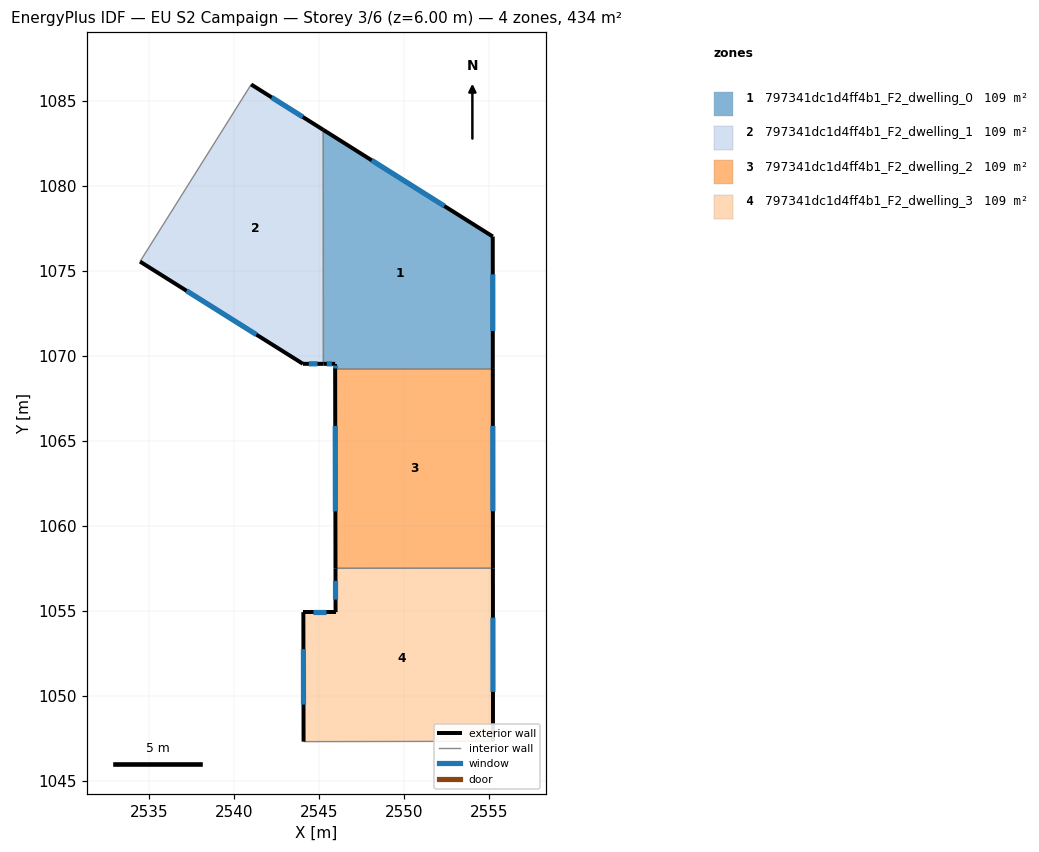
=== STOREY PLAN SPEC (per zone: floor XY polygon, exterior-wall plan segments, windows/doors) ===
zone 1: 797341dc1d4ff4b1_F2_dwelling_0  (108.6 m²)
  floor: (2555.20, 1077.01) (2555.21, 1069.22) (2545.94, 1069.22) (2545.94, 1069.52) (2545.25, 1069.52) (2545.24, 1083.28)
  exterior wall: (2555.20, 1077.01) – (2545.24, 1083.28)  [11.8 m]
    window: (2552.36, 1078.80) – (2548.09, 1081.49)  [6.5 m²]
  exterior wall: (2555.21, 1069.22) – (2555.20, 1077.01)  [7.8 m]
    window: (2555.21, 1071.45) – (2555.20, 1074.79)  [4.3 m²]
  exterior wall: (2545.94, 1069.52) – (2545.94, 1069.22)  [0.3 m]
    window: (2545.94, 1069.44) – (2545.94, 1069.31)  [0.2 m²]
  exterior wall: (2545.25, 1069.52) – (2545.94, 1069.52)  [0.7 m]
    window: (2545.44, 1069.52) – (2545.74, 1069.52)  [0.4 m²]
  interior walls: 2
zone 2: 797341dc1d4ff4b1_F2_dwelling_1  (108.6 m²)
  floor: (2545.24, 1083.28) (2545.25, 1069.52) (2544.04, 1069.52) (2534.46, 1075.54) (2541.00, 1085.95)
  exterior wall: (2545.24, 1083.28) – (2541.00, 1085.95)  [5.0 m]
    window: (2544.03, 1084.04) – (2542.21, 1085.19)  [2.8 m²]
  exterior wall: (2544.04, 1069.52) – (2545.25, 1069.52)  [1.2 m]
    window: (2544.39, 1069.52) – (2544.90, 1069.52)  [0.7 m²]
  exterior wall: (2534.46, 1075.54) – (2544.04, 1069.52)  [11.3 m]
    window: (2537.20, 1073.82) – (2541.31, 1071.24)  [6.2 m²]
  interior walls: 2
zone 3: 797341dc1d4ff4b1_F2_dwelling_2  (108.6 m²)
  floor: (2555.21, 1069.22) (2555.21, 1057.50) (2545.96, 1057.50) (2545.94, 1069.22)
  exterior wall: (2555.21, 1057.50) – (2555.21, 1069.22)  [11.7 m]
    window: (2555.21, 1060.85) – (2555.21, 1065.88)  [6.5 m²]
  exterior wall: (2545.94, 1069.22) – (2545.96, 1057.50)  [11.7 m]
    window: (2545.94, 1065.87) – (2545.95, 1060.85)  [6.5 m²]
  interior walls: 2
zone 4: 797341dc1d4ff4b1_F2_dwelling_3  (108.6 m²)
  floor: (2555.21, 1057.50) (2555.22, 1047.33) (2544.08, 1047.31) (2544.07, 1054.92) (2545.96, 1054.92) (2545.96, 1057.50)
  exterior wall: (2545.96, 1054.92) – (2544.07, 1054.92)  [1.9 m]
    window: (2545.42, 1054.92) – (2544.61, 1054.92)  [1.0 m²]
  exterior wall: (2545.96, 1057.50) – (2545.96, 1054.92)  [2.6 m]
    window: (2545.96, 1056.76) – (2545.96, 1055.66)  [1.4 m²]
  exterior wall: (2555.22, 1047.33) – (2555.21, 1057.50)  [10.2 m]
    window: (2555.22, 1050.24) – (2555.21, 1054.60)  [5.6 m²]
  exterior wall: (2544.07, 1054.92) – (2544.08, 1047.31)  [7.6 m]
    window: (2544.07, 1052.75) – (2544.08, 1049.49)  [4.2 m²]
  interior walls: 2

=== DERIVED (storey summary) ===
Building: EU S2 Campaign
Storey: 3 of 6  (floor level z = 6.00 m)
Storey gross floor area: 434.3 m²
Zones on this storey: 4
  - 797341dc1d4ff4b1_F2_dwelling_0: floor 108.6 m²; exterior wall 20.5 m (61.6 m²); 4 window(s) 11.3 m²; WWR 18.4%
  - 797341dc1d4ff4b1_F2_dwelling_1: floor 108.6 m²; exterior wall 17.5 m (52.6 m²); 3 window(s) 9.7 m²; WWR 18.4%
  - 797341dc1d4ff4b1_F2_dwelling_2: floor 108.6 m²; exterior wall 23.4 m (70.3 m²); 2 window(s) 12.9 m²; WWR 18.4%
  - 797341dc1d4ff4b1_F2_dwelling_3: floor 108.6 m²; exterior wall 22.3 m (66.8 m²); 4 window(s) 12.3 m²; WWR 18.4%
Zone adjacency (shared interzone walls):
  - 797341dc1d4ff4b1_F2_dwelling_0 ↔ 797341dc1d4ff4b1_F2_dwelling_1
  - 797341dc1d4ff4b1_F2_dwelling_0 ↔ 797341dc1d4ff4b1_F2_dwelling_2
  - 797341dc1d4ff4b1_F2_dwelling_2 ↔ 797341dc1d4ff4b1_F2_dwelling_3